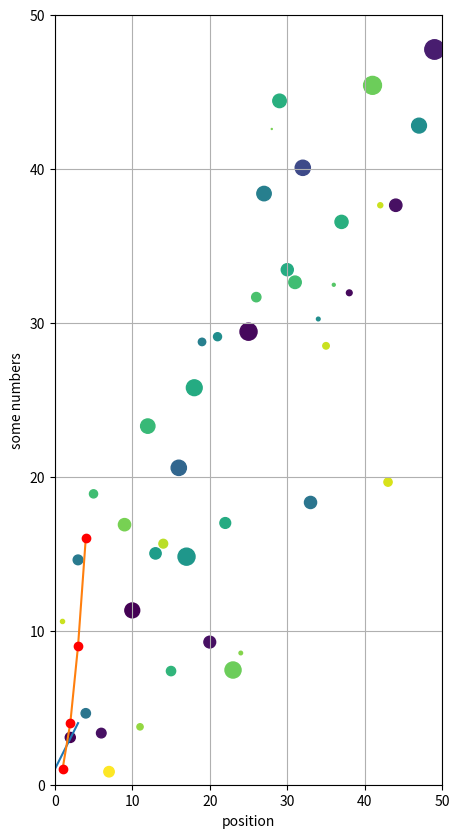

Recreate this plot in Python.
import matplotlib.pyplot as plt
import numpy as np

plt.figure(figsize=(5, 10))
plt.plot([1, 2, 3, 4])

plt.ylabel('some numbers')

plt.xlabel('position')

plt.plot([1, 2, 3, 4], [1, 4, 9, 16])

plt.plot([1, 2, 3, 4], [1, 4, 9, 16], 'ro')

plt.axis([0, 6, 0, 20])


data = {'a': np.arange(50),
        'c': np.random.randint(0, 50, 50),
        'd': np.random.randn(50)}
data['b'] = data['a'] + 10 * np.random.randn(50)
data['d'] = np.abs(data['d']) * 100

plt.scatter('a', 'b', c='c', s='d', data=data)

plt.axis([0, 50, 0, 50])
plt.plot()
plt.grid(True)
plt.show()
